Photos from the image-classification dataset "costa_rica" in the GitHub repository NickStrauch13/SingNET. Its 5 classes are: broad-billed motmot, great tinamou, green ibis, white-breasted wood wren, yellow-throated toucan.

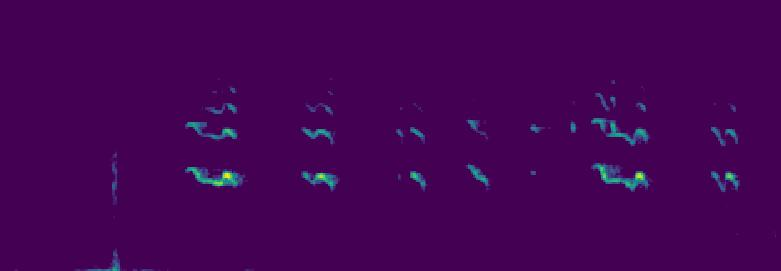
Label: yellow-throated toucan

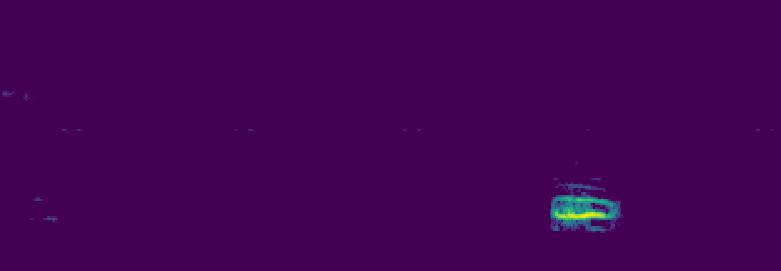
Label: broad-billed motmot

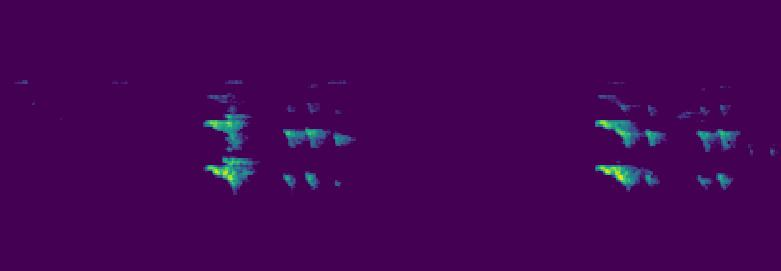
Label: yellow-throated toucan

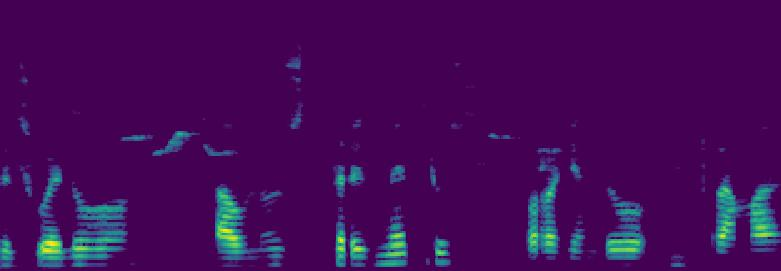
Label: white-breasted wood wren

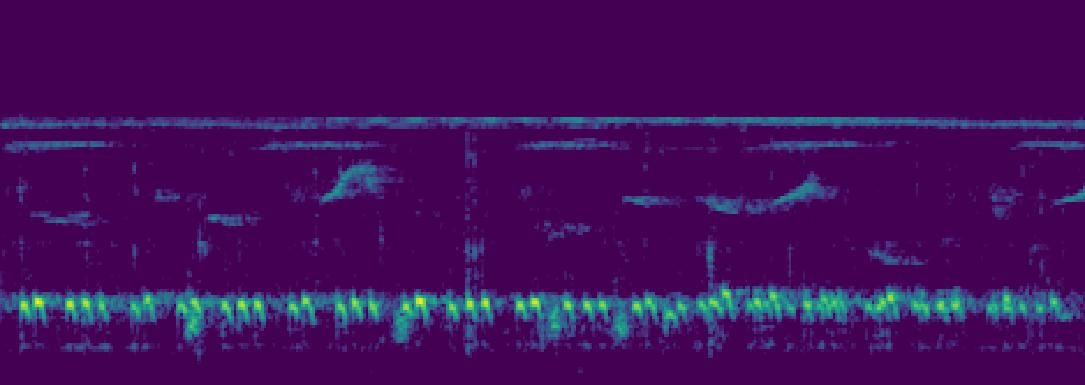
Label: green ibis

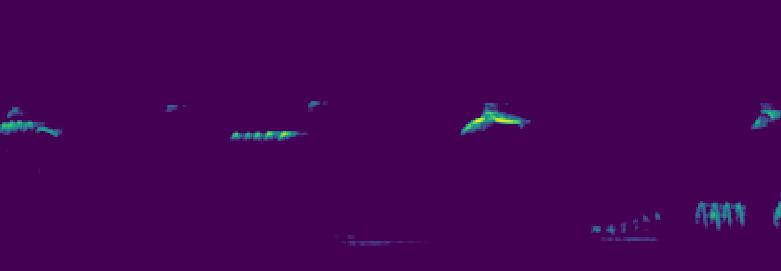
Label: green ibis
